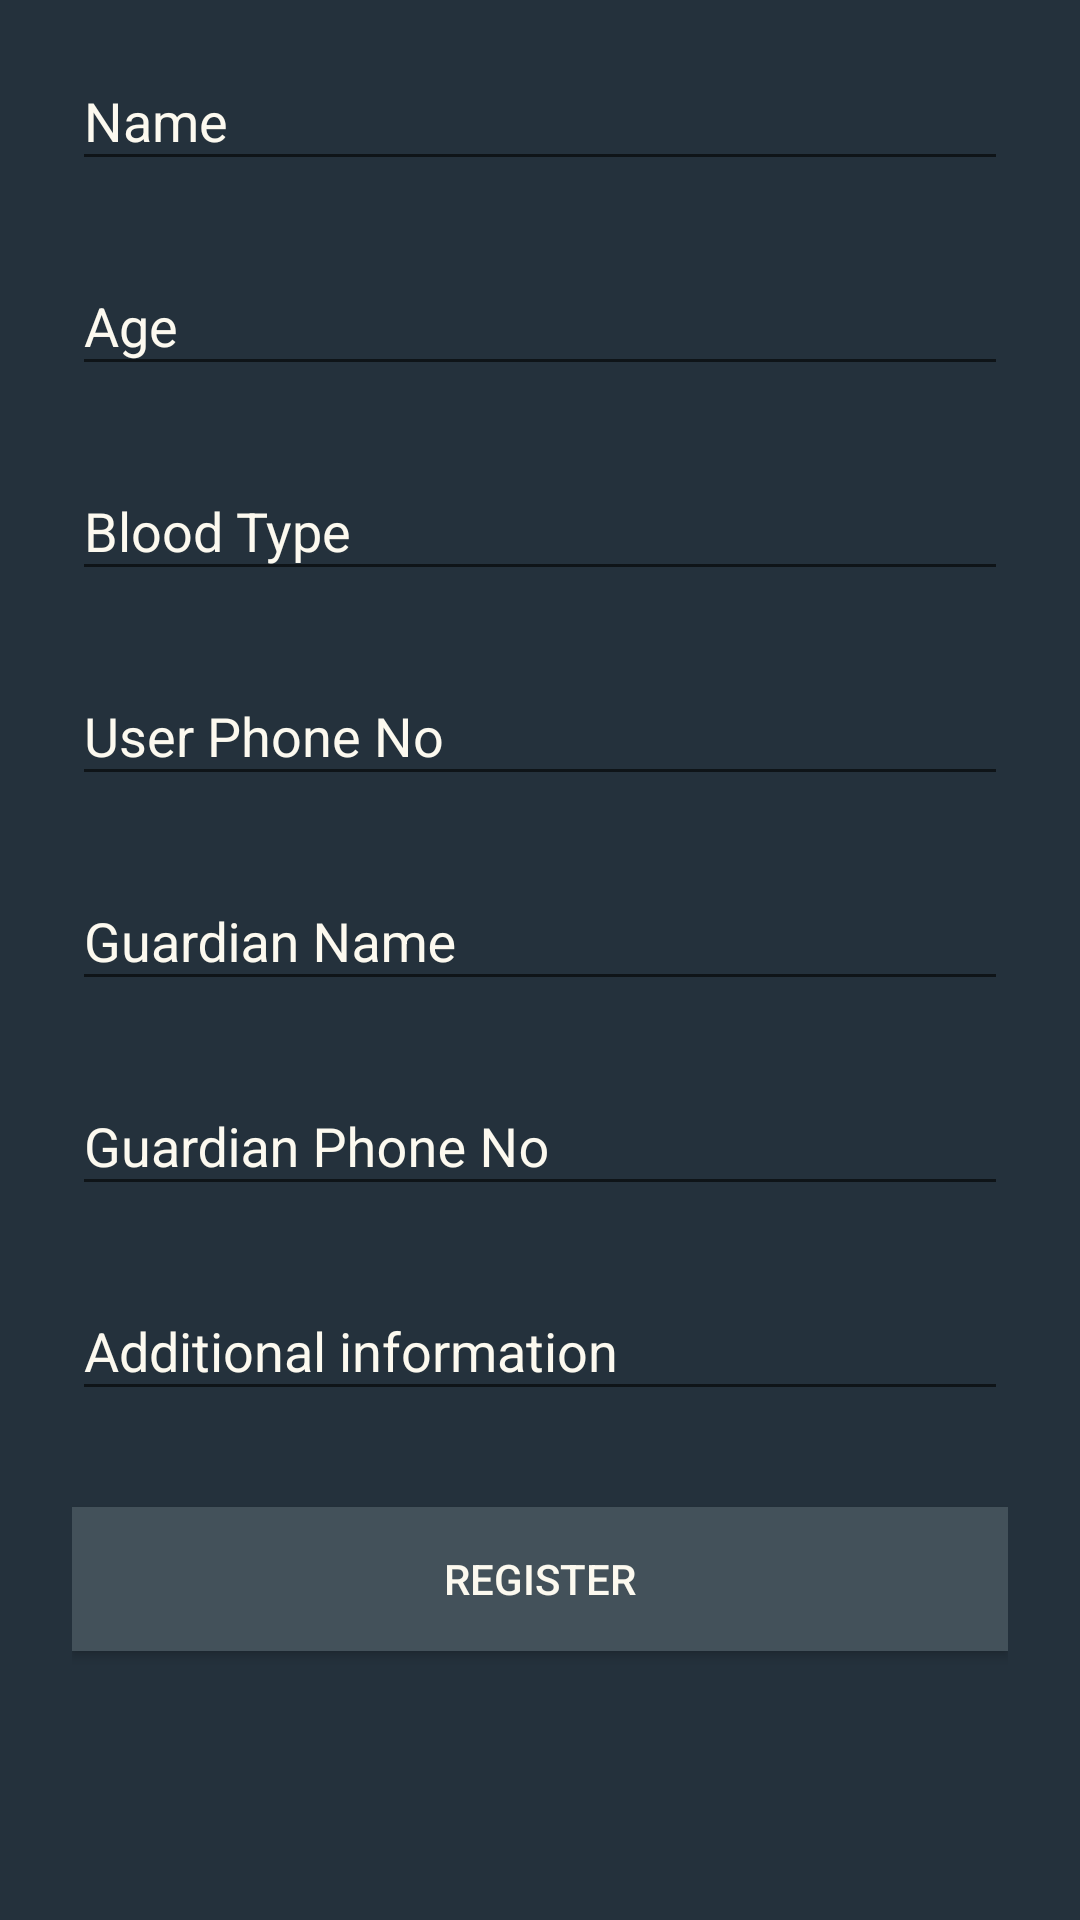

Write the Android layout XML for this screen, with the resource values it uses.
<!-- AndroidManifest.xml: application theme AppTheme -->
<!-- res/layout/register.xml -->
<?xml version="1.0" encoding="utf-8"?>
<ScrollView xmlns:android="http://schemas.android.com/apk/res/android"
    xmlns:app="http://schemas.android.com/apk/res-auto"
    android:background="#24313C"
    android:layout_width="fill_parent"
    android:layout_height="fill_parent"
    android:layout_gravity="top|center"
    android:fitsSystemWindows="true">


    <LinearLayout
        android:layout_gravity="top|center"
        android:orientation="vertical"

        android:layout_width="match_parent"
        android:layout_height="wrap_content"
        android:paddingLeft="24dp"
        android:paddingRight="24dp"
        android:weightSum="1">



        <android.support.design.widget.TextInputLayout
            android:layout_width="match_parent"
            android:layout_height="wrap_content"
            android:layout_marginBottom="8dp"
            android:layout_marginTop="8dp"

            android:textColorHint="#FCF9EF">

            <EditText
                android:id="@+id/editTextname"
                android:layout_width="match_parent"
                android:layout_height="wrap_content"
                android:hint="Name"
                android:inputType="textEmailAddress"

                android:textColor="#FCF9EF"

                />
        </android.support.design.widget.TextInputLayout>

        <android.support.design.widget.TextInputLayout
            android:layout_width="match_parent"
            android:layout_height="wrap_content"
            android:layout_marginBottom="8dp"
            android:layout_marginTop="8dp"

            android:textColorHint="#FCF9EF">

            <EditText
                android:id="@+id/editage"
                android:layout_width="match_parent"
                android:layout_height="wrap_content"
                android:hint="Age"
                android:inputType="number"

                android:textColor="#FCF9EF"

                />
        </android.support.design.widget.TextInputLayout>


        <android.support.design.widget.TextInputLayout
            android:layout_width="match_parent"
            android:layout_height="wrap_content"
            android:layout_marginTop="8dp"
            android:textColorHint="#FCF9EF"

            android:layout_marginBottom="8dp">

            <EditText
                android:id="@+id/bloodtype"
                android:layout_width="match_parent"
                android:layout_height="wrap_content"
                android:hint="Blood Type"
                android:inputType="textEmailAddress"

                android:textColor="#FCF9EF"

                />
        </android.support.design.widget.TextInputLayout>

        <android.support.design.widget.TextInputLayout
            android:layout_width="match_parent"
            android:layout_height="wrap_content"
            android:layout_marginTop="8dp"
            android:textColorHint="#FCF9EF"
            android:layout_marginBottom="8dp">

            <EditText android:id="@+id/userphoneno"
                android:layout_width="match_parent"
                android:layout_height="wrap_content"
                android:inputType="number"
                android:textColor="#FCF9EF"
                android:hint="User Phone No"/>
        </android.support.design.widget.TextInputLayout>

        <android.support.design.widget.TextInputLayout
            android:layout_width="match_parent"
            android:layout_height="wrap_content"
            android:layout_marginTop="8dp"
            android:textColorHint="#FCF9EF"
            android:layout_marginBottom="8dp">

            <EditText android:id="@+id/gurdianname"
                android:layout_width="match_parent"
                android:layout_height="wrap_content"
                android:textColor="#FCF9EF"
                android:inputType="textEmailAddress"
                android:hint="Guardian Name" />
        </android.support.design.widget.TextInputLayout>

        <android.support.design.widget.TextInputLayout
            android:layout_width="match_parent"
            android:layout_height="wrap_content"
            android:layout_marginTop="8dp"
            android:textColorHint="#FCF9EF"
            android:layout_marginBottom="8dp">

            <EditText android:id="@+id/gurdianphoneno"
                android:layout_width="match_parent"
                android:layout_height="wrap_content"
                android:textColor="#FCF9EF"
                android:inputType="number"
                android:hint="Guardian Phone No" />
        </android.support.design.widget.TextInputLayout>

        <android.support.design.widget.TextInputLayout
            android:layout_width="match_parent"
            android:layout_height="wrap_content"
            android:layout_marginTop="8dp"
            android:textColorHint="#FCF9EF"
            android:layout_marginBottom="8dp">

            <EditText
                android:id="@+id/med"
                android:layout_width="match_parent"
                android:layout_height="wrap_content"
                android:hint="Additional information"
                android:inputType="textShortMessage"
                android:textColor="#FCF9EF" />
        </android.support.design.widget.TextInputLayout>





        <android.support.v7.widget.AppCompatButton
            android:id="@+id/buttonRegister"
            android:layout_width="fill_parent"
            android:layout_height="wrap_content"
            android:background="#43515a"
            android:textColor="#FCF9EF"
            android:layout_marginTop="24dp"
            android:layout_marginBottom="24dp"
            android:padding="12dp"
            android:text="Register"/>




    </LinearLayout>

</ScrollView>
<!-- resources referenced by this layout -->
<resources>
  <style name="AppTheme" parent="Theme.AppCompat.Light.DarkActionBar">
          
          <item name="colorPrimary">#24313C</item>
          <item name="colorPrimaryDark">@color/colorPrimaryDark</item>
          <item name="colorAccent">@color/colorAccent</item>
      </style>
  <!-- not gathered from this repository: default colours our renderer supplied (Android Studio template values) -->
  <color name="colorPrimaryDark">#FF3700B3</color>
  <color name="colorAccent">#FF03DAC5</color>
</resources>
